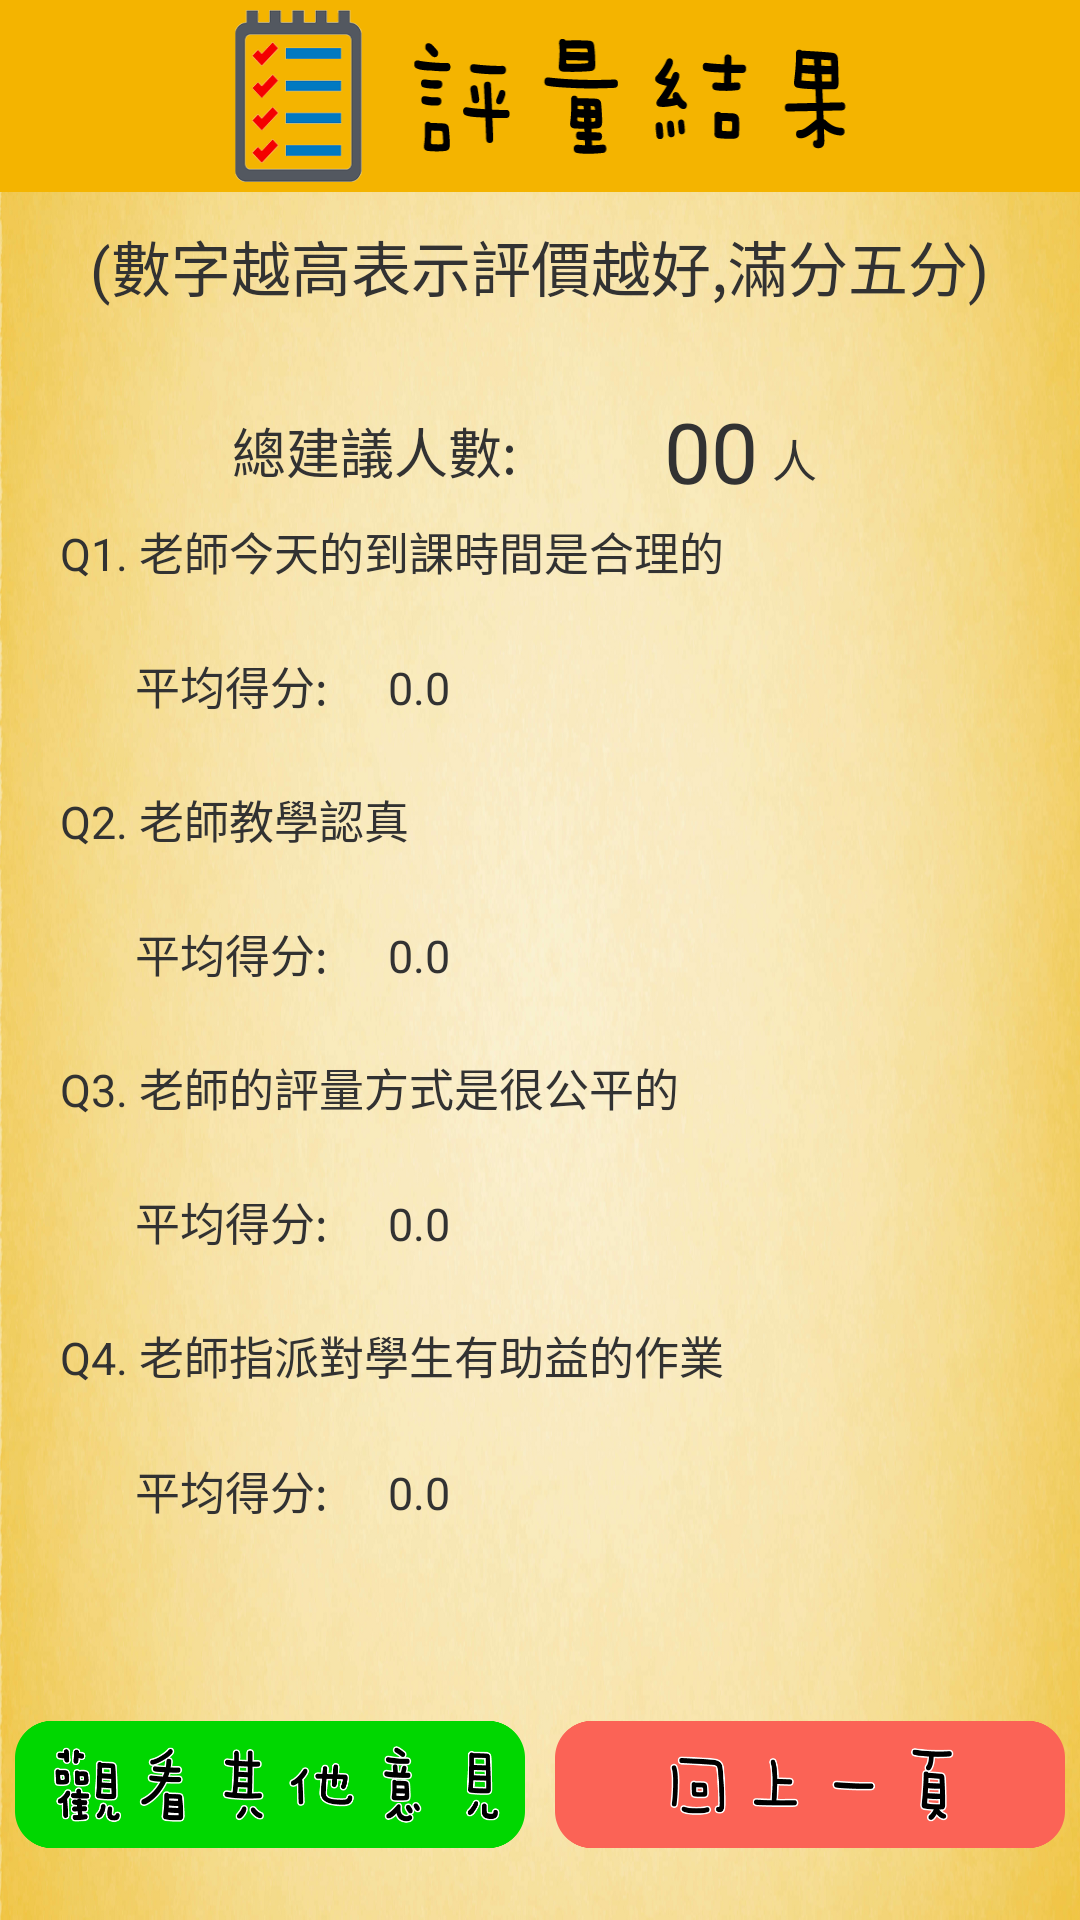

Reconstruct the res/layout file that produces this screen, plus the resources it refers to.
<!-- AndroidManifest.xml: application theme AppTheme -->
<!-- res/layout/activity_show_advise.xml -->
<LinearLayout xmlns:android="http://schemas.android.com/apk/res/android"
    xmlns:tools="http://schemas.android.com/tools"
    android:id="@+id/container"
    android:layout_width="match_parent"
    android:layout_height="fill_parent"
    android:weightSum="10"
    android:background="@drawable/orange_back"
    android:orientation="vertical"
    tools:context="bclassTeacher.ShowAdviseActivity"
    tools:ignore="MergeRootFrame" >

    <LinearLayout
        android:layout_width="match_parent"
        android:layout_height="0dp"
        android:layout_weight="1"
        android:gravity="center"
        android:orientation="vertical" >

        <ImageView
            android:id="@+id/imageView1"
            android:layout_width="fill_parent"
            android:layout_height="fill_parent"
            android:scaleType="fitXY"
            android:src="@drawable/imgview_grade_result" />

    </LinearLayout>

    <LinearLayout
        android:layout_width="match_parent"
        android:layout_height="0dp"
        android:layout_weight="1"
        android:gravity="center"
        android:orientation="vertical" >

        <TextView
            android:id="@+id/ad_show_detail"
            android:layout_width="wrap_content"
            android:layout_height="fill_parent"
            android:layout_gravity="center"
            android:layout_marginTop="10dp"
            android:text="(數字越高表示評價越好,滿分五分)"
            android:textSize="20sp" />

    </LinearLayout>

    <LinearLayout
        android:layout_width="match_parent"
        android:layout_height="0dp"
        android:layout_weight="0.7"
        android:gravity="center"
        android:weightSum="1" >

        <TextView
            android:id="@+id/totalPeople"
            android:layout_width="0dp"
            android:layout_height="wrap_content"
            android:layout_gravity="center"
            android:layout_weight="0.4"
            android:text="總建議人數:"
            android:textSize="18sp" />

        <TextView
            android:id="@+id/peopleNum"
            android:layout_width="0dp"
            android:layout_height="wrap_content"
            android:layout_gravity="center"
            android:layout_weight="0.1"
            android:text="00"
            android:textSize="28sp" />

        <TextView
            android:id="@+id/people"
            android:layout_width="0dp"
            android:layout_height="wrap_content"
            android:layout_gravity="center"
            android:layout_weight="0.07"
            android:paddingTop="5dp"
            android:text="人"
            android:textSize="15sp" />

    </LinearLayout>

    <LinearLayout
        android:layout_width="match_parent"
        android:layout_height="0dp"
        android:layout_weight="0.7"
        android:orientation="vertical"
        android:paddingLeft="20dp" >

        <TextView
            android:id="@+id/question1"
            android:layout_width="wrap_content"
            android:layout_height="wrap_content"
            android:text="@string/question1"
            android:textSize="15sp"/>

    </LinearLayout>

    <LinearLayout
        android:layout_width="match_parent"
        android:layout_height="0dp"
        android:layout_weight="0.7"
        android:paddingLeft="45dp" >

        <TextView
            android:id="@+id/pointTitle1"
            android:layout_width="wrap_content"
            android:layout_height="wrap_content"
            android:text="@string/points" 
            android:textSize="15sp"/>

        <TextView
            android:id="@+id/pointResult1"
            android:layout_width="wrap_content"
            android:layout_height="wrap_content"
            android:paddingLeft="20dp"
            android:text="0.0"
            android:textSize="15sp" />

    </LinearLayout>

    <LinearLayout
        android:layout_width="match_parent"
        android:layout_height="0dp"
        android:layout_weight="0.7"
        android:orientation="vertical"
        android:paddingLeft="20dp" >

        <TextView
            android:id="@+id/question2"
            android:layout_width="wrap_content"
            android:layout_height="wrap_content"
            android:text="@string/question2"
            android:textSize="15sp" />

    </LinearLayout>

    <LinearLayout
        android:layout_width="match_parent"
        android:layout_height="0dp"
        android:layout_weight="0.7"
        android:paddingLeft="45dp" >

        <TextView
            android:id="@+id/pointTitle2"
            android:layout_width="wrap_content"
            android:layout_height="wrap_content"
            android:text="@string/points"
            android:textSize="15sp" />

        <TextView
            android:id="@+id/pointResult2"
            android:layout_width="wrap_content"
            android:layout_height="wrap_content"
            android:paddingLeft="20dp"
            android:text="0.0"
            android:textSize="15sp" />

    </LinearLayout>

    <LinearLayout
        android:layout_width="match_parent"
        android:layout_height="0dp"
        android:layout_weight="0.7"
        android:orientation="vertical"
        android:paddingLeft="20dp" >

        <TextView
            android:id="@+id/question3"
            android:layout_width="wrap_content"
            android:layout_height="wrap_content"
            android:text="@string/question3"
            android:textSize="15sp" />

    </LinearLayout>

    <LinearLayout
        android:layout_width="match_parent"
        android:layout_height="0dp"
        android:layout_weight="0.7"
        android:paddingLeft="45dp" >

        <TextView
            android:id="@+id/pointTitle3"
            android:layout_width="wrap_content"
            android:layout_height="wrap_content"
            android:text="@string/points"
            android:textSize="15sp" />

        <TextView
            android:id="@+id/pointResult3"
            android:layout_width="wrap_content"
            android:layout_height="wrap_content"
            android:paddingLeft="20dp"
            android:text="0.0"
            android:textSize="15sp" />

    </LinearLayout>

    <LinearLayout
        android:layout_width="match_parent"
        android:layout_height="0dp"
        android:layout_weight="0.7"
        android:orientation="vertical"
        android:paddingLeft="20dp" >

        <TextView
            android:id="@+id/question4"
            android:layout_width="wrap_content"
            android:layout_height="wrap_content"
            android:text="@string/question4"
            android:textSize="15sp" />

    </LinearLayout>

    <LinearLayout
        android:layout_width="match_parent"
        android:layout_height="0dp"
        android:layout_weight="0.7"
        android:paddingLeft="45dp" >

        <TextView
            android:id="@+id/pointTitle4"
            android:layout_width="wrap_content"
            android:layout_height="wrap_content"
            android:text="@string/points"
            android:textSize="15sp" />

        <TextView
            android:id="@+id/pointResult4"
            android:layout_width="wrap_content"
            android:layout_height="wrap_content"
            android:paddingLeft="20dp"
            android:text="0.0"
            android:textSize="15sp" />

    </LinearLayout>

    <LinearLayout
        android:layout_width="match_parent"
        android:layout_height="0dp"
        android:layout_weight="2"
        android:weightSum="1" >

        <ImageButton
            android:id="@+id/seeMore"
            android:layout_width="0dp"
            android:layout_height="wrap_content"
            android:layout_weight="0.5"
            android:background="#00000000"
            android:padding="5dp"
            android:scaleType="fitCenter"
            android:src="@drawable/btn_see_other" />

        <ImageButton
            android:id="@+id/btn_back"
            android:layout_width="0dp"
            android:layout_height="wrap_content"
            android:layout_weight="0.5"
            android:background="#00000000"
            android:padding="5dp"
            android:scaleType="fitCenter"
            android:src="@drawable/btn_last_page" />

    </LinearLayout>

</LinearLayout>
<!-- resources referenced by this layout -->
<resources>
  <!-- drawable btn_last_page (drawable-xhdpi) -->
  <?xml version="1.0" encoding="UTF-8"?>
  <selector xmlns:android="http://schemas.android.com/apk/res/android">
  	<item 	android:state_focused="true"
  			android:state_pressed="false"
  			android:drawable="@drawable/button_last_page" />
  	<item	android:state_focused="true"
  			android:state_pressed="true"
  			android:drawable="@drawable/button_last_page_press" />
  	<item 	android:state_focused="false"
  			android:state_pressed="true"
  			android:drawable="@drawable/button_last_page_press" />
  	<item 
  			android:drawable="@drawable/button_last_page" />
  </selector>
  <!-- drawable btn_see_other (drawable-hdpi) -->
  <?xml version="1.0" encoding="UTF-8"?>
  <selector xmlns:android="http://schemas.android.com/apk/res/android">
  	<item 	android:state_focused="true"
  			android:state_pressed="false"
  			android:drawable="@drawable/button_see_other" />
  	<item	android:state_focused="true"
  			android:state_pressed="true"
  			android:drawable="@drawable/button_see_other_press" />
  	<item 	android:state_focused="false"
  			android:state_pressed="true"
  			android:drawable="@drawable/button_see_other_press" />
  	<item 
  			android:drawable="@drawable/button_see_other" />
  </selector>
  <!-- drawable imgview_grade_result: png bitmap (drawable-hdpi, 14623 bytes) -->
  <!-- drawable orange_back: png bitmap (drawable-hdpi, 866033 bytes) -->
  <string name="points">平均得分: </string>
  <string name="question1">Q1. 老師今天的到課時間是合理的</string>
  <string name="question2">Q2. 老師教學認真</string>
  <string name="question3">Q3. 老師的評量方式是很公平的</string>
  <string name="question4">Q4. 老師指派對學生有助益的作業</string>
  <style name="AppTheme" parent="AppBaseTheme">
          
      </style>
  <!-- drawable button_last_page: png bitmap (drawable-hdpi, 14901 bytes) -->
  <!-- drawable button_last_page_press: png bitmap (drawable-xhdpi, 15412 bytes) -->
  <!-- drawable button_see_other: png bitmap (drawable-hdpi, 32529 bytes) -->
  <!-- drawable button_see_other_press: png bitmap (drawable-xhdpi, 32773 bytes) -->
  <style name="AppBaseTheme" parent="android:Theme.Light">
          
      </style>
</resources>
